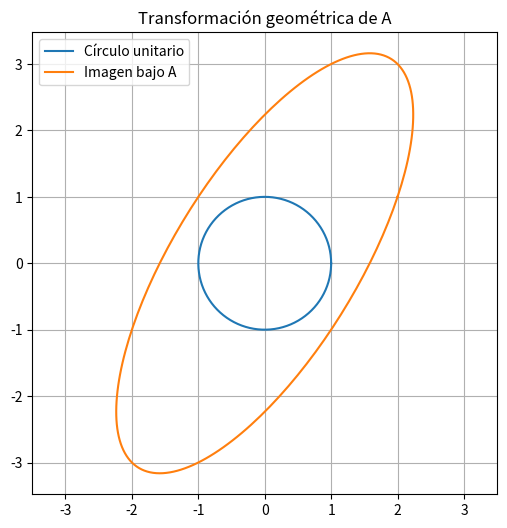

Recreate this plot in Python.
#!/usr/bin/env python3
# -*- coding: utf-8 -*-
"""
Created on Fri Dec  5 11:27:09 2025

[redacted]
"""

import numpy as np
import matplotlib.pyplot as plt

# matriz
A = np.array([[2,1],
              [1,3]], float)

# SVD
U, S, Vt = np.linalg.svd(A)

# círculo unitario
theta = np.linspace(0, 2*np.pi, 200)
circle = np.vstack([np.cos(theta), np.sin(theta)])

# aplicar A
ellipse = A @ circle

plt.figure(figsize=(6,6))
plt.plot(circle[0], circle[1], label='Círculo unitario')
plt.plot(ellipse[0], ellipse[1], label='Imagen bajo A')
plt.axis('equal')
plt.grid(True)
plt.legend()
plt.title('Transformación geométrica de A')
plt.show()